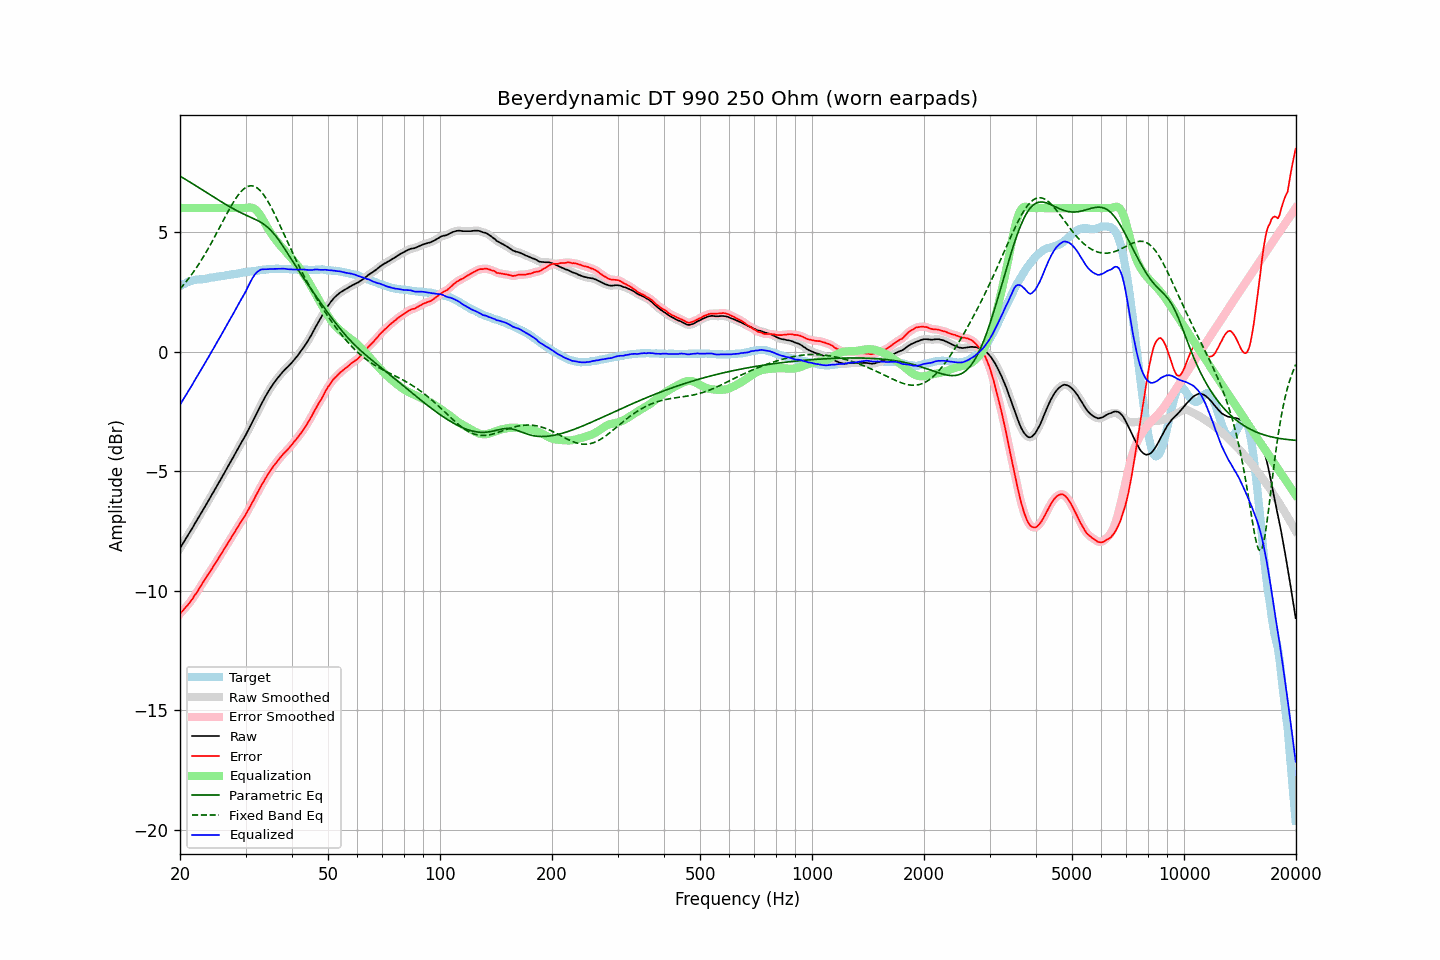

Source data for this figure (header and first rows):
frequency, raw, error, smoothed, error_smoothed, equalization, parametric_eq, fixed_band_eq, equalized_raw, equalized_smoothed, target
20.00, -8.23, -10.96, -8.23, -10.96, 6.00, 7.34, 2.62, -2.23, -2.23, 2.74
20.20, -8.12, -10.89, -8.12, -10.89, 6.00, 7.30, 2.70, -2.12, -2.12, 2.78
20.40, -8.00, -10.82, -8.01, -10.82, 6.00, 7.26, 2.77, -2.00, -2.01, 2.82
20.61, -7.90, -10.73, -7.90, -10.74, 6.00, 7.22, 2.85, -1.90, -1.90, 2.84
20.81, -7.78, -10.66, -7.79, -10.66, 6.00, 7.18, 2.93, -1.78, -1.79, 2.88
21.02, -7.68, -10.59, -7.68, -10.58, 6.00, 7.13, 3.02, -1.68, -1.68, 2.92
21.23, -7.57, -10.50, -7.57, -10.50, 6.00, 7.09, 3.11, -1.57, -1.57, 2.94
21.44, -7.45, -10.41, -7.45, -10.41, 6.00, 7.05, 3.20, -1.45, -1.45, 2.96
21.66, -7.35, -10.32, -7.34, -10.31, 6.00, 7.01, 3.29, -1.35, -1.34, 2.98
21.87, -7.22, -10.21, -7.23, -10.22, 6.00, 6.97, 3.39, -1.22, -1.23, 2.99
22.09, -7.11, -10.12, -7.11, -10.12, 6.00, 6.93, 3.48, -1.11, -1.11, 3.00
22.31, -7.00, -10.02, -7.00, -10.01, 6.00, 6.89, 3.58, -1.00, -1.00, 3.01
22.54, -6.89, -9.90, -6.89, -9.91, 6.00, 6.84, 3.69, -0.89, -0.89, 3.01
22.76, -6.77, -9.80, -6.78, -9.80, 6.00, 6.80, 3.79, -0.77, -0.78, 3.02
22.99, -6.67, -9.69, -6.66, -9.69, 6.00, 6.76, 3.90, -0.67, -0.66, 3.02
23.22, -6.55, -9.58, -6.55, -9.58, 6.00, 6.72, 4.01, -0.55, -0.55, 3.03
23.45, -6.43, -9.48, -6.43, -9.47, 6.00, 6.67, 4.12, -0.43, -0.43, 3.04
23.69, -6.32, -9.37, -6.32, -9.37, 6.00, 6.63, 4.24, -0.32, -0.32, 3.05
23.92, -6.20, -9.28, -6.20, -9.27, 6.00, 6.59, 4.36, -0.20, -0.20, 3.07
24.16, -6.08, -9.17, -6.08, -9.17, 6.00, 6.55, 4.48, -0.08, -0.08, 3.09
24.40, -5.96, -9.06, -5.97, -9.07, 6.00, 6.50, 4.60, 0.04, 0.03, 3.10
24.65, -5.86, -8.96, -5.85, -8.96, 6.00, 6.46, 4.73, 0.14, 0.15, 3.10
24.89, -5.73, -8.85, -5.73, -8.85, 6.00, 6.42, 4.85, 0.27, 0.27, 3.12
25.14, -5.61, -8.74, -5.62, -8.74, 6.00, 6.38, 4.98, 0.39, 0.38, 3.13
25.39, -5.50, -8.64, -5.50, -8.64, 6.00, 6.33, 5.11, 0.50, 0.50, 3.14
25.65, -5.39, -8.53, -5.38, -8.53, 6.00, 6.29, 5.23, 0.61, 0.62, 3.15
25.91, -5.27, -8.42, -5.27, -8.42, 6.00, 6.25, 5.36, 0.73, 0.73, 3.16
26.16, -5.14, -8.31, -5.15, -8.31, 6.00, 6.21, 5.49, 0.86, 0.85, 3.17
26.43, -5.03, -8.20, -5.03, -8.20, 6.00, 6.17, 5.62, 0.97, 0.97, 3.17
26.69, -4.91, -8.10, -4.91, -8.10, 6.00, 6.13, 5.75, 1.09, 1.09, 3.19
26.96, -4.79, -7.99, -4.79, -7.99, 6.00, 6.09, 5.87, 1.21, 1.21, 3.20
27.23, -4.67, -7.88, -4.67, -7.88, 6.00, 6.05, 5.99, 1.33, 1.33, 3.21
27.50, -4.55, -7.78, -4.55, -7.78, 6.00, 6.01, 6.11, 1.45, 1.45, 3.23
27.77, -4.43, -7.66, -4.43, -7.67, 6.00, 5.98, 6.22, 1.57, 1.57, 3.23
28.05, -4.31, -7.56, -4.31, -7.56, 6.00, 5.94, 6.33, 1.69, 1.69, 3.25
28.33, -4.19, -7.44, -4.19, -7.45, 6.00, 5.90, 6.43, 1.81, 1.81, 3.25
28.62, -4.07, -7.33, -4.07, -7.33, 6.00, 5.87, 6.53, 1.93, 1.93, 3.27
28.90, -3.94, -7.22, -3.95, -7.22, 6.00, 5.83, 6.61, 2.06, 2.05, 3.28
29.19, -3.83, -7.11, -3.83, -7.12, 6.00, 5.80, 6.69, 2.17, 2.17, 3.29
29.48, -3.71, -7.02, -3.71, -7.01, 6.00, 5.77, 6.76, 2.29, 2.29, 3.30
29.78, -3.60, -6.91, -3.60, -6.91, 6.00, 5.74, 6.82, 2.40, 2.40, 3.31
30.08, -3.48, -6.80, -3.47, -6.80, 6.00, 5.70, 6.86, 2.53, 2.53, 3.32
30.38, -3.35, -6.68, -3.35, -6.68, 6.01, 5.67, 6.90, 2.67, 2.67, 3.33
30.68, -3.22, -6.56, -3.22, -6.56, 6.02, 5.64, 6.92, 2.81, 2.80, 3.34
30.99, -3.09, -6.43, -3.08, -6.43, 6.02, 5.61, 6.93, 2.93, 2.94, 3.35
31.30, -2.95, -6.30, -2.95, -6.31, 6.01, 5.58, 6.93, 3.06, 3.06, 3.36
31.61, -2.82, -6.19, -2.81, -6.18, 5.98, 5.55, 6.91, 3.17, 3.17, 3.38
31.93, -2.68, -6.05, -2.68, -6.06, 5.94, 5.52, 6.88, 3.26, 3.26, 3.37
32.24, -2.54, -5.93, -2.55, -5.93, 5.87, 5.49, 6.84, 3.33, 3.33, 3.38
32.57, -2.42, -5.81, -2.41, -5.80, 5.79, 5.45, 6.79, 3.37, 3.38, 3.39
32.89, -2.27, -5.68, -2.28, -5.68, 5.69, 5.42, 6.72, 3.42, 3.42, 3.41
33.22, -2.14, -5.55, -2.15, -5.56, 5.58, 5.37, 6.64, 3.44, 3.44, 3.41
33.55, -2.02, -5.45, -2.02, -5.44, 5.46, 5.33, 6.56, 3.44, 3.44, 3.43
33.89, -1.90, -5.32, -1.90, -5.33, 5.34, 5.28, 6.46, 3.44, 3.44, 3.42
34.23, -1.78, -5.22, -1.78, -5.21, 5.22, 5.23, 6.36, 3.44, 3.44, 3.44
34.57, -1.67, -5.10, -1.66, -5.11, 5.11, 5.17, 6.24, 3.44, 3.45, 3.44
34.92, -1.56, -5.00, -1.56, -5.01, 5.01, 5.10, 6.12, 3.45, 3.45, 3.45
35.27, -1.46, -4.91, -1.46, -4.90, 4.91, 5.03, 6.00, 3.45, 3.45, 3.46
35.62, -1.36, -4.81, -1.36, -4.81, 4.81, 4.96, 5.87, 3.46, 3.46, 3.45
35.97, -1.26, -4.72, -1.26, -4.72, 4.72, 4.88, 5.73, 3.46, 3.46, 3.45
... 635 more rows
